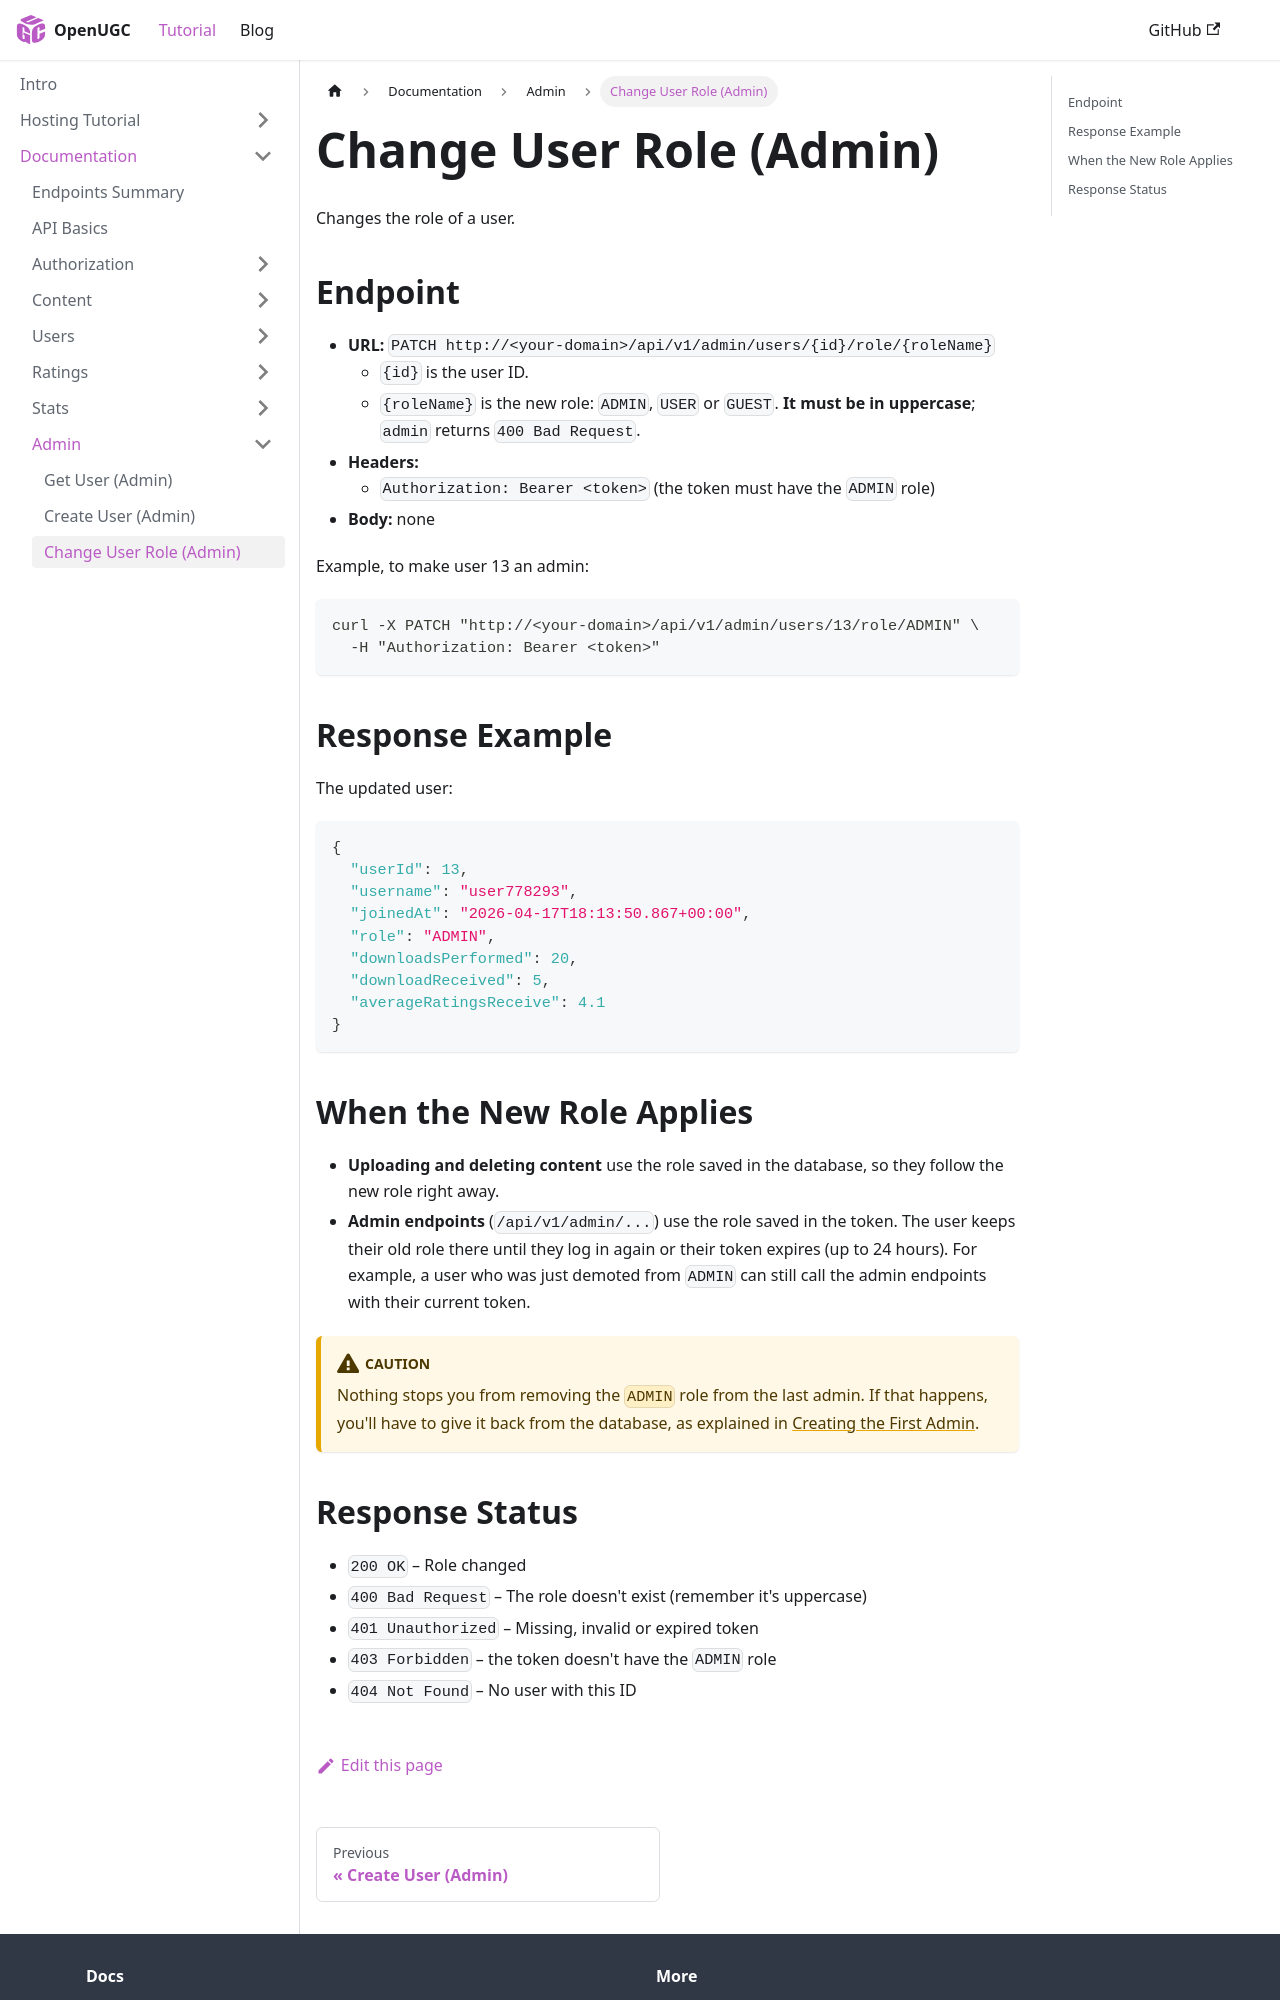

repository: PauloWgDev/OpenUGC · page: docs/documentation/Admin/change_role/index.html · generator: docusaurus

---
sidebar_position: 3
---

# Change User Role (Admin)

Changes the role of a user.

## Endpoint

- **URL:** `PATCH http://<your-domain>/api/v1/admin/users/{id}/role/{roleName}`
  - `{id}` is the user ID.
  - `{roleName}` is the new role: `ADMIN`, `USER` or `GUEST`. **It must be in uppercase**; `admin` returns `400 Bad Request`.
- **Headers:**
  - `Authorization: Bearer <token>` (the token must have the `ADMIN` role)
- **Body:** none

Example, to make user 13 an admin:

```bash
curl -X PATCH "http://<your-domain>/api/v1/admin/users/13/role/ADMIN" \
  -H "Authorization: Bearer <token>"
```

## Response Example

The updated user:

```json
{
  "userId": 13,
  "username": "user778293",
  "joinedAt": "2026-04-17T18:13:50.867+00:00",
  "role": "ADMIN",
  "downloadsPerformed": 20,
  "downloadReceived": 5,
  "averageRatingsReceive": 4.1
}
```

## When the New Role Applies

* **Uploading and deleting content** use the role saved in the database, so they follow the new role right away.
* **Admin endpoints** (`/api/v1/admin/...`) use the role saved in the token. The user keeps their old role there until they log in again or their token expires (up to 24 hours). For example, a user who was just demoted from `ADMIN` can still call the admin endpoints with their current token.

:::caution
Nothing stops you from removing the `ADMIN` role from the last admin. If that happens, you'll have to give it back from the database, as explained in [Creating the First Admin](../../tutorial/first-admin.md).
:::
